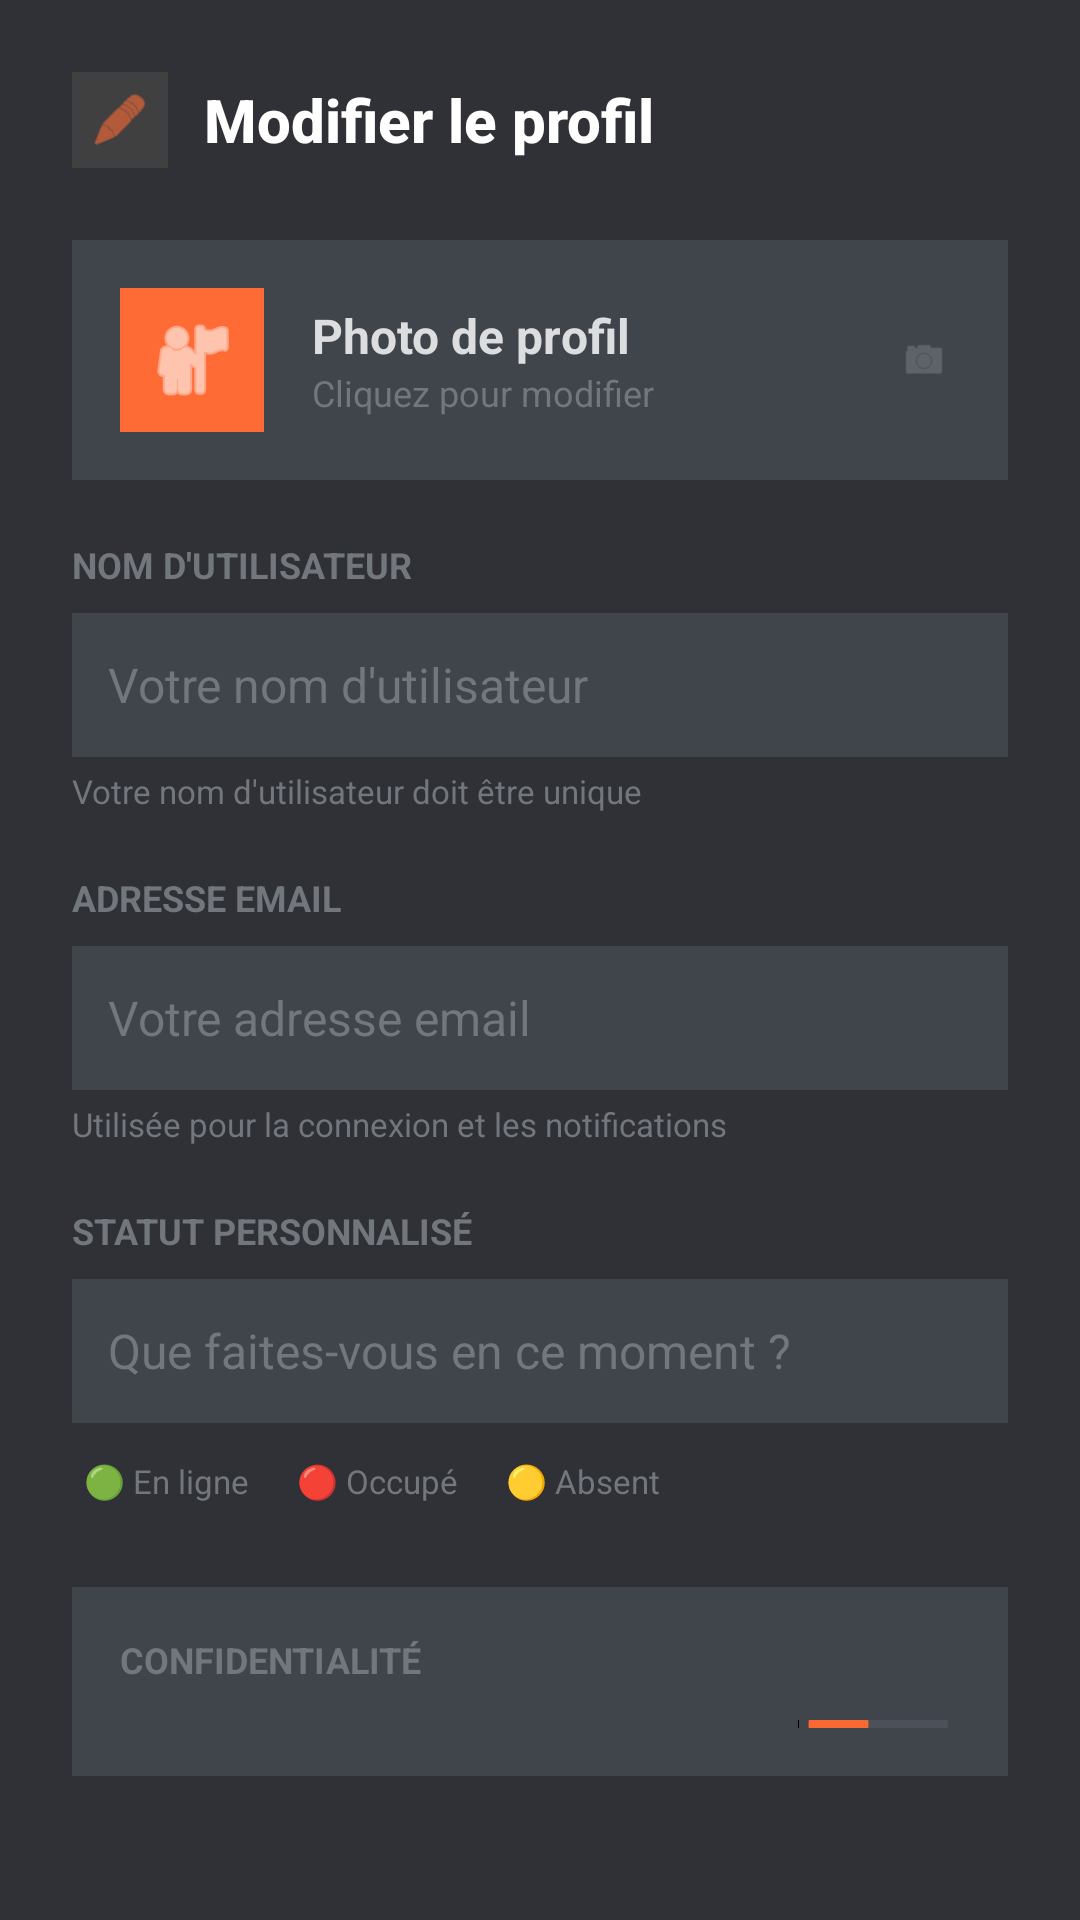

Write the Android layout XML for this screen, with the resource values it uses.
<!-- AndroidManifest.xml: application theme Theme.Supchat -->
<!-- res/layout/dialog_edit_profile.xml -->
<?xml version="1.0" encoding="utf-8"?>
<LinearLayout xmlns:android="http://schemas.android.com/apk/res/android"
    xmlns:app="http://schemas.android.com/apk/res-auto"
    android:layout_width="match_parent"
    android:layout_height="wrap_content"
    android:orientation="vertical"
    android:background="#2f3136"
    android:padding="24dp">

    
    <LinearLayout
        android:layout_width="match_parent"
        android:layout_height="wrap_content"
        android:orientation="horizontal"
        android:gravity="center_vertical"
        android:layout_marginBottom="24dp">

        
        <ImageView
            android:layout_width="32dp"
            android:layout_height="32dp"
            android:src="@android:drawable/ic_menu_edit"
            android:layout_marginEnd="12dp"
            app:tint="#ff6b35"
            android:background="#404040"
            android:padding="6dp" />

        
        <TextView
            android:layout_width="0dp"
            android:layout_height="wrap_content"
            android:layout_weight="1"
            android:text="Modifier le profil"
            android:textSize="20sp"
            android:textStyle="bold"
            android:textColor="#ffffff"
            android:fontFamily="sans-serif-medium" />
    </LinearLayout>

    
    <LinearLayout
        android:layout_width="match_parent"
        android:layout_height="wrap_content"
        android:orientation="horizontal"
        android:gravity="center_vertical"
        android:background="#40444b"
        android:padding="16dp"
        android:layout_marginBottom="20dp">

        
        <ImageView
            android:id="@+id/current_avatar"
            android:layout_width="48dp"
            android:layout_height="48dp"
            android:src="@android:drawable/ic_menu_myplaces"
            android:background="#ff6b35"
            android:padding="8dp"
            android:layout_marginEnd="16dp"
            app:tint="#ffffff" />

        
        <LinearLayout
            android:layout_width="0dp"
            android:layout_height="wrap_content"
            android:layout_weight="1"
            android:orientation="vertical">

            <TextView
                android:layout_width="wrap_content"
                android:layout_height="wrap_content"
                android:text="Photo de profil"
                android:textColor="#dcddde"
                android:textSize="16sp"
                android:textStyle="bold" />

            <TextView
                android:layout_width="wrap_content"
                android:layout_height="wrap_content"
                android:text="Cliquez pour modifier"
                android:textColor="#72767d"
                android:textSize="12sp" />
        </LinearLayout>

        
        <ImageView
            android:id="@+id/edit_avatar_button"
            android:layout_width="24dp"
            android:layout_height="24dp"
            android:src="@android:drawable/ic_menu_camera"
            app:tint="#72767d"
            android:background="?android:attr/selectableItemBackgroundBorderless"
            android:padding="4dp" />
    </LinearLayout>

    
    <LinearLayout
        android:layout_width="match_parent"
        android:layout_height="wrap_content"
        android:orientation="vertical"
        android:layout_marginBottom="20dp">

        <TextView
            android:layout_width="wrap_content"
            android:layout_height="wrap_content"
            android:text="NOM D'UTILISATEUR"
            android:textSize="12sp"
            android:textStyle="bold"
            android:textColor="#72767d"
            android:layout_marginBottom="8dp" />

        <EditText
            android:id="@+id/edit_username"
            android:layout_width="match_parent"
            android:layout_height="48dp"
            android:hint="Votre nom d'utilisateur"
            android:inputType="text"
            android:maxLines="1"
            android:textColor="#dcddde"
            android:textColorHint="#72767d"
            android:background="#40444b"
            android:padding="12dp"
            android:textSize="16sp"
            android:fontFamily="sans-serif" />

        
        <TextView
            android:layout_width="wrap_content"
            android:layout_height="wrap_content"
            android:text="Votre nom d'utilisateur doit être unique"
            android:textColor="#72767d"
            android:textSize="11sp"
            android:layout_marginTop="4dp" />
    </LinearLayout>

    
    <LinearLayout
        android:layout_width="match_parent"
        android:layout_height="wrap_content"
        android:orientation="vertical"
        android:layout_marginBottom="20dp">

        <TextView
            android:layout_width="wrap_content"
            android:layout_height="wrap_content"
            android:text="ADRESSE EMAIL"
            android:textSize="12sp"
            android:textStyle="bold"
            android:textColor="#72767d"
            android:layout_marginBottom="8dp" />

        <EditText
            android:id="@+id/edit_email"
            android:layout_width="match_parent"
            android:layout_height="48dp"
            android:hint="Votre adresse email"
            android:inputType="textEmailAddress"
            android:maxLines="1"
            android:textColor="#dcddde"
            android:textColorHint="#72767d"
            android:background="#40444b"
            android:padding="12dp"
            android:textSize="16sp"
            android:fontFamily="sans-serif" />

        
        <TextView
            android:layout_width="wrap_content"
            android:layout_height="wrap_content"
            android:text="Utilisée pour la connexion et les notifications"
            android:textColor="#72767d"
            android:textSize="11sp"
            android:layout_marginTop="4dp" />
    </LinearLayout>

    
    <LinearLayout
        android:layout_width="match_parent"
        android:layout_height="wrap_content"
        android:orientation="vertical"
        android:layout_marginBottom="24dp">

        <TextView
            android:layout_width="wrap_content"
            android:layout_height="wrap_content"
            android:text="STATUT PERSONNALISÉ"
            android:textSize="12sp"
            android:textStyle="bold"
            android:textColor="#72767d"
            android:layout_marginBottom="8dp" />

        <EditText
            android:id="@+id/edit_status"
            android:layout_width="match_parent"
            android:layout_height="48dp"
            android:hint="Que faites-vous en ce moment ?"
            android:inputType="text"
            android:maxLines="1"
            android:textColor="#dcddde"
            android:textColorHint="#72767d"
            android:background="#40444b"
            android:padding="12dp"
            android:textSize="16sp"
            android:fontFamily="sans-serif" />

        
        <LinearLayout
            android:layout_width="match_parent"
            android:layout_height="wrap_content"
            android:orientation="horizontal"
            android:layout_marginTop="8dp">

            <TextView
                android:id="@+id/status_online"
                android:layout_width="wrap_content"
                android:layout_height="wrap_content"
                android:text="🟢 En ligne"
                android:textColor="#72767d"
                android:textSize="11sp"
                android:background="?android:attr/selectableItemBackground"
                android:padding="4dp"
                android:layout_marginEnd="8dp" />

            <TextView
                android:id="@+id/status_busy"
                android:layout_width="wrap_content"
                android:layout_height="wrap_content"
                android:text="🔴 Occupé"
                android:textColor="#72767d"
                android:textSize="11sp"
                android:background="?android:attr/selectableItemBackground"
                android:padding="4dp"
                android:layout_marginEnd="8dp" />

            <TextView
                android:id="@+id/status_away"
                android:layout_width="wrap_content"
                android:layout_height="wrap_content"
                android:text="🟡 Absent"
                android:textColor="#72767d"
                android:textSize="11sp"
                android:background="?android:attr/selectableItemBackground"
                android:padding="4dp" />
        </LinearLayout>
    </LinearLayout>

    
    <LinearLayout
        android:layout_width="match_parent"
        android:layout_height="wrap_content"
        android:orientation="vertical"
        android:background="#40444b"
        android:padding="16dp"
        android:layout_marginBottom="24dp">

        <TextView
            android:layout_width="wrap_content"
            android:layout_height="wrap_content"
            android:text="CONFIDENTIALITÉ"
            android:textSize="12sp"
            android:textStyle="bold"
            android:textColor="#72767d"
            android:layout_marginBottom="12dp" />

        
        <LinearLayout
            android:layout_width="match_parent"
            android:layout_height="wrap_content"
            android:orientation="horizontal"
            android:gravity="center_vertical">

            <TextView
                android:layout_width="0dp"
                android:layout_height="wrap_content"
                android:layout_weight="1"
                android:text="Profil privé"
                android:textColor="#dcddde"
                android:textSize="14sp" />

            <Switch
                android:id="@+id/switch_private_profile"
                android:layout_width="wrap_content"
                android:layout_height="wrap_content"
                android:thumbTint="#ff6b35"
                android:trackTint="#72767d" />
        </LinearLayout>

        <TextView
            android:layout_width="wrap_content"
            android:layout_height="wrap_content"
            android:text="Seuls vos amis peuvent voir votre profil"
            android:textColor="#72767d"
            android:textSize="11sp"
            android:layout_marginTop="4dp" />
    </LinearLayout>

    
    <LinearLayout
        android:layout_width="match_parent"
        android:layout_height="wrap_content"
        android:orientation="horizontal"
        android:gravity="end">

        
        <Button
            android:id="@+id/cancel_button"
            android:layout_width="wrap_content"
            android:layout_height="36dp"
            android:text="Annuler"
            android:textColor="#b9bbbe"
            android:textSize="14sp"
            android:background="?android:attr/selectableItemBackground"
            android:padding="10dp"
            android:layout_marginEnd="12dp"
            android:minWidth="80dp" />

        
        <Button
            android:id="@+id/save_button"
            android:layout_width="wrap_content"
            android:layout_height="36dp"
            android:text="✓ Sauvegarder"
            android:textColor="#ffffff"
            android:textSize="14sp"
            android:textStyle="bold"
            android:background="#ff6b35"
            android:padding="10dp"
            android:minWidth="100dp"
            android:elevation="2dp" />
    </LinearLayout>
</LinearLayout>
<!-- resources referenced by this layout -->
<resources>
  <style name="Theme.Supchat" parent="Theme.AppCompat.Light.NoActionBar" />
</resources>
